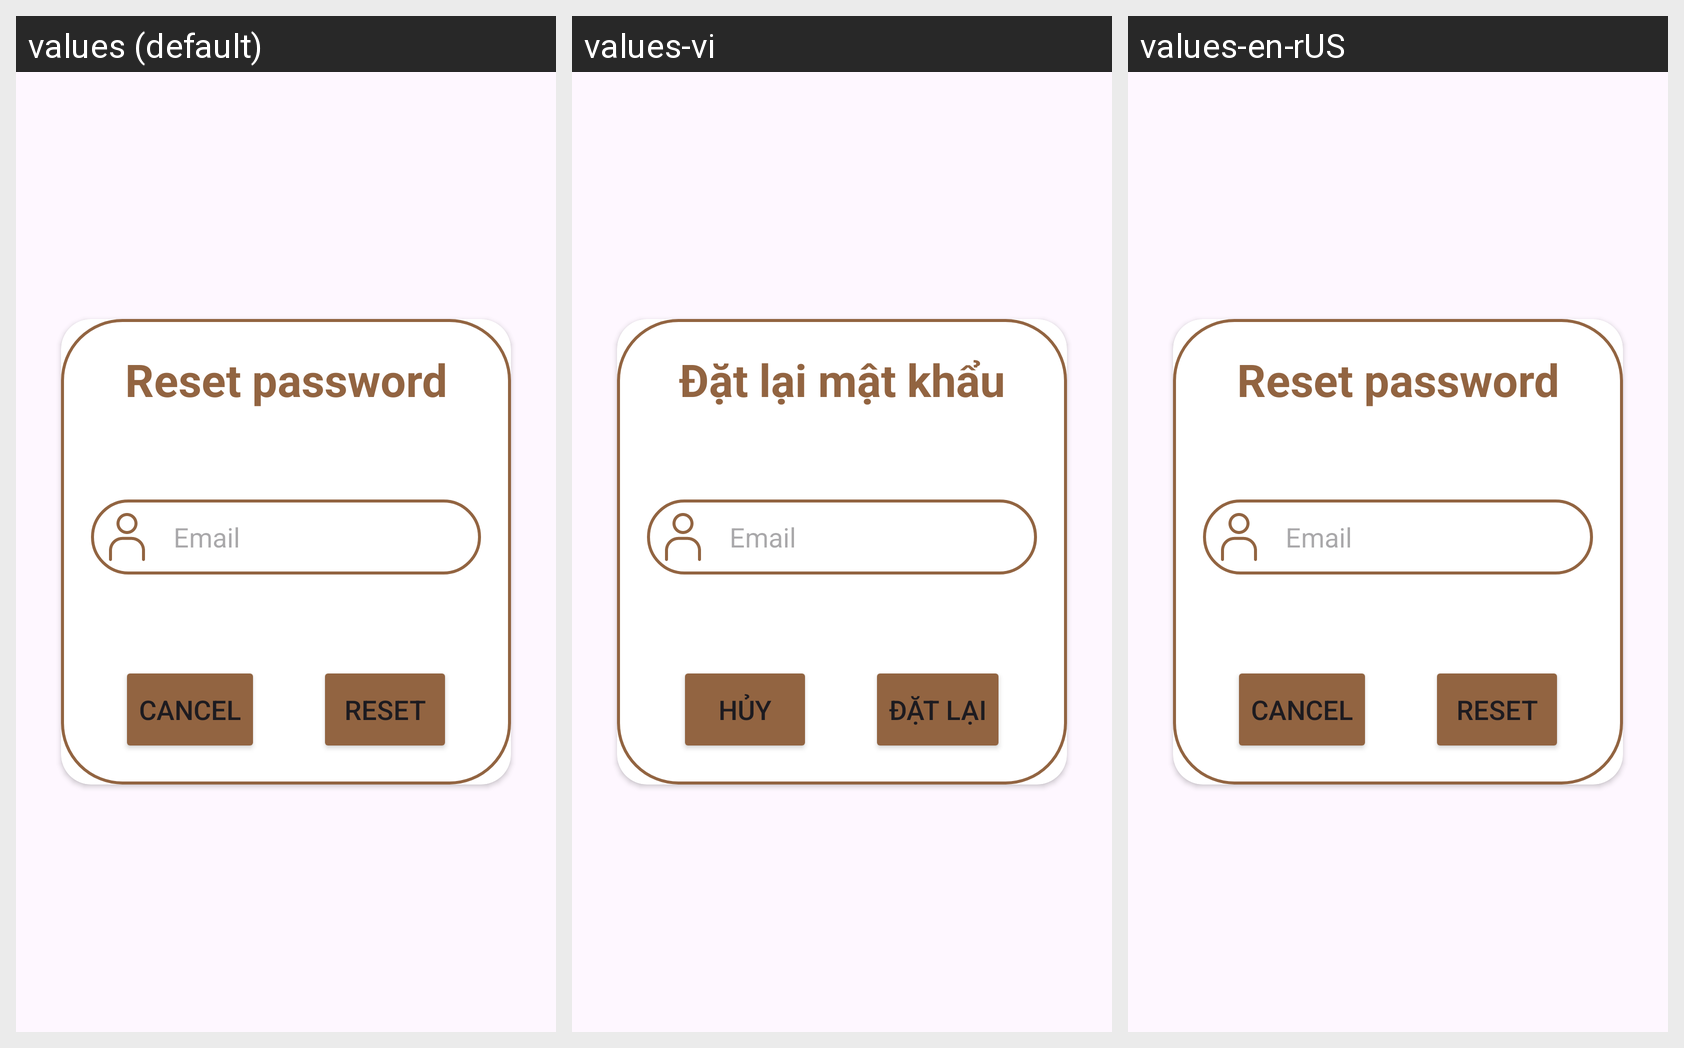

This grid shows one Android layout under several languages. Give, for every string resource on the screen, its name, the default text and each shown locale's text.
Android screen res/layout/forgot_password.xml rendered under 3 locales, left to right: values (default), values-vi, values-en-rUS. Device: Nexus 5 (rendered at 1080×1920; each locale shown at half size, 540×960, under a caption strip naming it); theme Theme.Mapease.
Strings drawn on this screen, with the default value and each locale's value (text and hints the layout hard-codes, and strings that could not be matched under every locale, appear in the picture but are not listed):

rest_password_title
  values: Reset password
  values-vi: Đặt lại mật khẩu
  values-en-rUS: Reset password

EmailLabel
  values: Email
  values-vi: Email
  values-en-rUS: Email

cancel_btn
  values: Cancel
  values-vi: Hủy
  values-en-rUS: Cancel

rest_password_btn
  values: Reset
  values-vi: Đặt lại
  values-en-rUS: Reset
